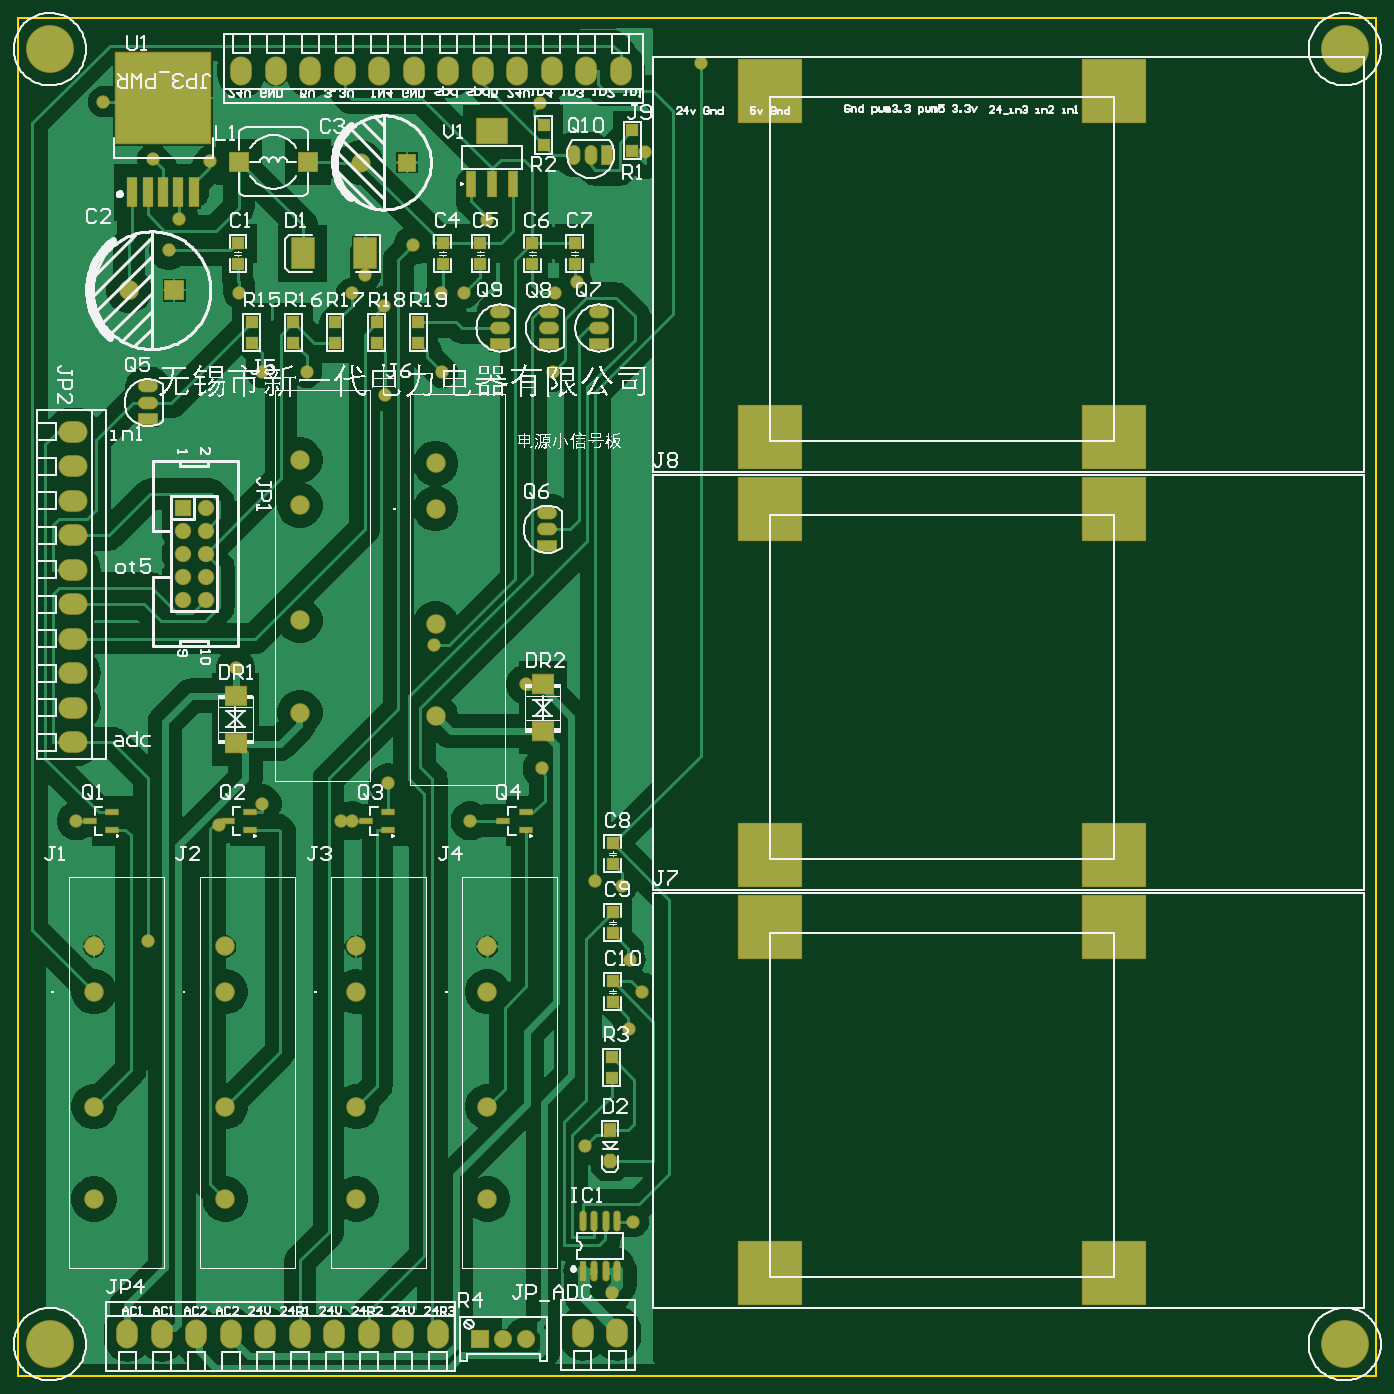
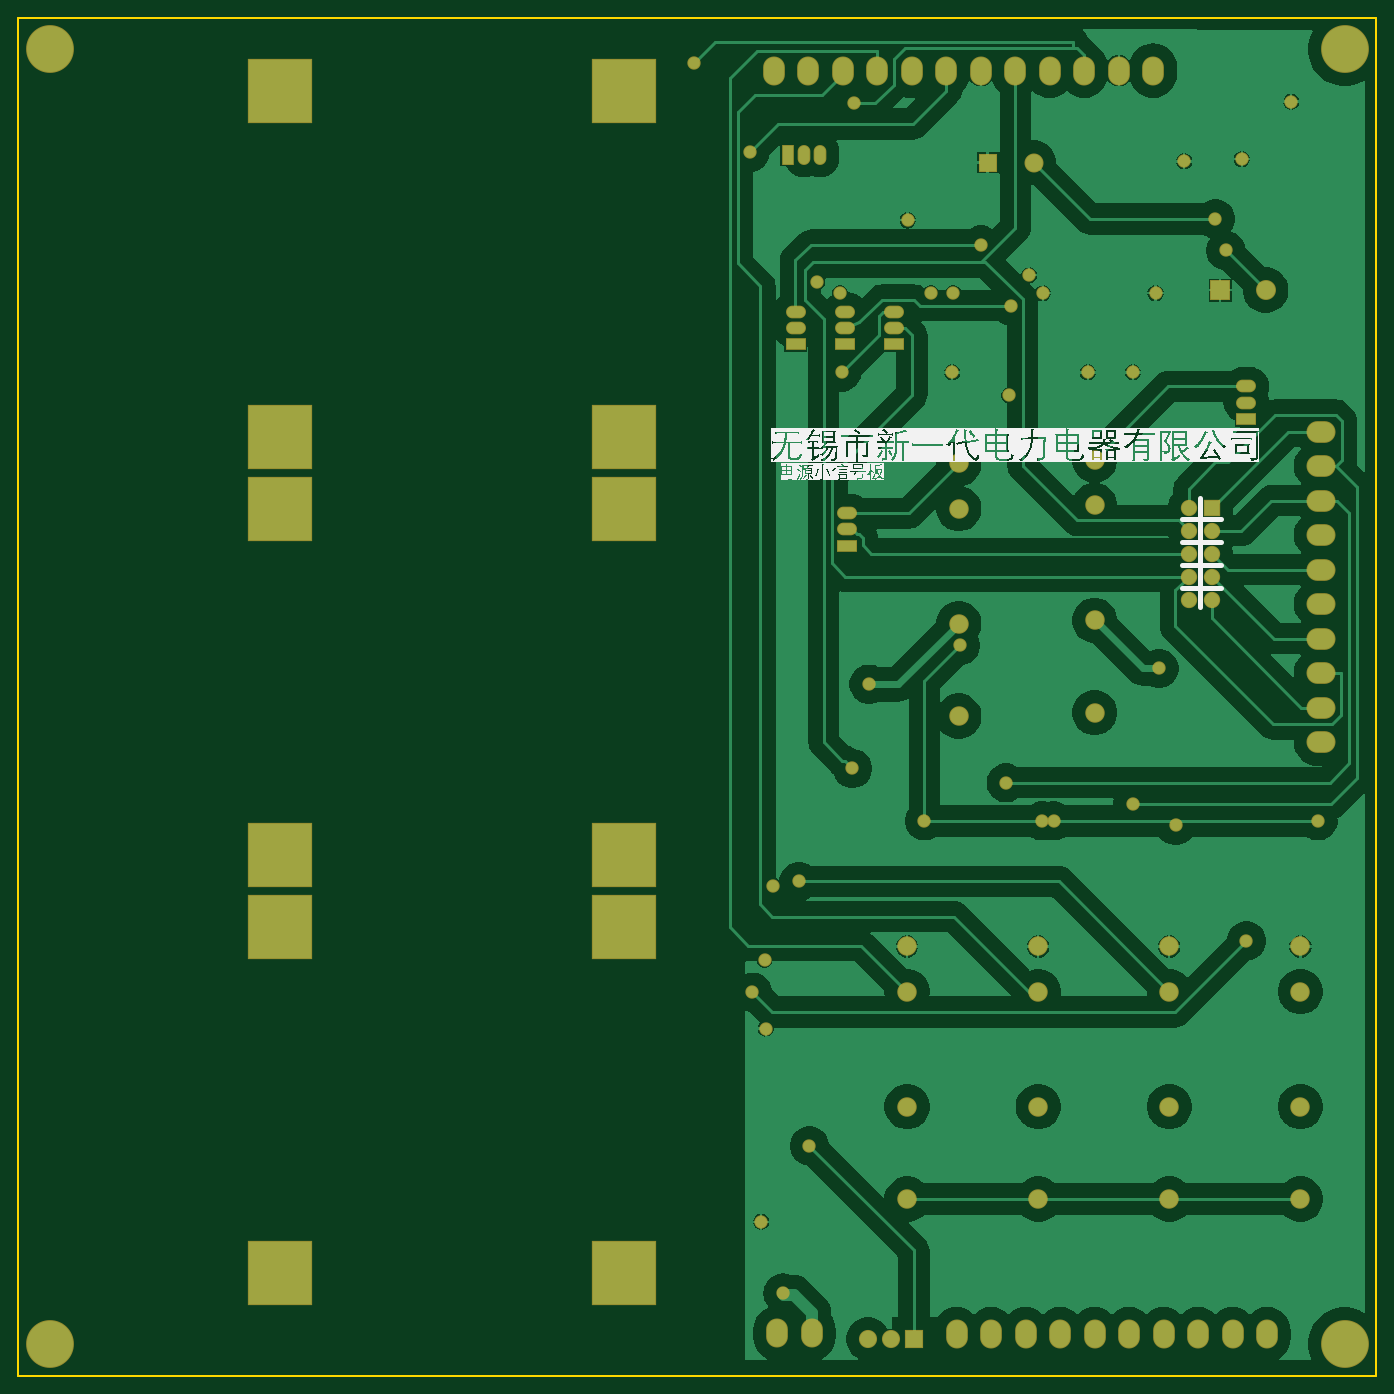
Circuit board: 8 layer files. Board 150.0 x 150.0 mm.
- bottom_copper: PCB1.GBL (48765 bytes)
- bottom_silk: PCB1.GBO (147456 bytes)
- bottom_mask: PCB1.GBS (3851 bytes)
- outline: PCB1.GM1 (454 bytes)
- top_copper: PCB1.GTL (52064 bytes)
- top_silk: PCB1.GTO (209736 bytes)
- paste: PCB1.GTP (2441 bytes)
- top_mask: PCB1.GTS (5990 bytes)

=== bottom_copper: PCB1.GBL (48765 bytes, source omitted) ===
=== bottom_silk: PCB1.GBO (147456 bytes, source omitted) ===
=== bottom_mask: PCB1.GBS ===
G04*
G04 #@! TF.GenerationSoftware,Altium Limited,Altium Designer,22.3.1 (43)*
G04*
G04 Layer_Color=16711935*
%FSLAX25Y25*%
%MOIN*%
G70*
G04*
G04 #@! TF.SameCoordinates,EF3FA71F-0FF1-4D3B-8963-7E32679EFE31*
G04*
G04*
G04 #@! TF.FilePolarity,Negative*
G04*
G01*
G75*
%ADD36R,0.08674X0.08674*%
%ADD46C,0.08280*%
%ADD47R,0.08280X0.08280*%
%ADD48C,0.08477*%
%ADD49O,0.09461X0.12611*%
%ADD50R,0.28359X0.28359*%
%ADD51R,0.08674X0.05524*%
%ADD52O,0.08674X0.05524*%
%ADD53C,0.07099*%
%ADD54R,0.07099X0.07099*%
%ADD55C,0.20800*%
%ADD56C,0.07887*%
%ADD57R,0.07887X0.07887*%
%ADD58O,0.12611X0.09461*%
%ADD59O,0.05524X0.08674*%
%ADD60R,0.05524X0.08674*%
%ADD61C,0.08674*%
%ADD62C,0.05800*%
D36*
X67842Y472000D02*
D03*
D46*
X149000Y527500D02*
D03*
D47*
X169000D02*
D03*
D48*
X204000Y117000D02*
D03*
Y167000D02*
D03*
Y186685D02*
D03*
Y76843D02*
D03*
X181500Y377000D02*
D03*
X122500Y378500D02*
D03*
X147000Y167000D02*
D03*
Y76843D02*
D03*
Y117000D02*
D03*
Y186685D02*
D03*
X181500Y327000D02*
D03*
Y396685D02*
D03*
Y286842D02*
D03*
X90000Y117000D02*
D03*
Y167000D02*
D03*
Y76843D02*
D03*
Y186685D02*
D03*
X33000D02*
D03*
Y117000D02*
D03*
Y76843D02*
D03*
Y167000D02*
D03*
X122500Y328500D02*
D03*
Y398185D02*
D03*
Y288343D02*
D03*
D49*
X167500Y18000D02*
D03*
X137500D02*
D03*
X107500D02*
D03*
X97000Y567500D02*
D03*
X182500Y18000D02*
D03*
X152500D02*
D03*
X77500D02*
D03*
X47500D02*
D03*
X62500D02*
D03*
X92500D02*
D03*
X122500D02*
D03*
X245500Y18500D02*
D03*
X260500D02*
D03*
X127000Y567500D02*
D03*
X157000D02*
D03*
X202000D02*
D03*
X232000D02*
D03*
X262000D02*
D03*
X247000D02*
D03*
X217000D02*
D03*
X187000D02*
D03*
X172000D02*
D03*
X142000D02*
D03*
X112000D02*
D03*
D50*
X327000Y408000D02*
D03*
Y558500D02*
D03*
X476500Y408000D02*
D03*
Y558500D02*
D03*
X327000Y226250D02*
D03*
Y376750D02*
D03*
X476500Y226250D02*
D03*
Y376750D02*
D03*
X327000Y44500D02*
D03*
Y195000D02*
D03*
X476500Y44500D02*
D03*
Y195000D02*
D03*
D51*
X231000Y448500D02*
D03*
X209500D02*
D03*
X252500D02*
D03*
X230000Y360913D02*
D03*
X56500Y416000D02*
D03*
D52*
X231000Y455587D02*
D03*
Y462673D02*
D03*
X209500Y455587D02*
D03*
Y462673D02*
D03*
X252500Y455587D02*
D03*
Y462673D02*
D03*
X230000Y375087D02*
D03*
Y368000D02*
D03*
X56500Y430173D02*
D03*
Y423087D02*
D03*
D53*
X81500Y347500D02*
D03*
X71500D02*
D03*
Y367500D02*
D03*
X81500D02*
D03*
X71500Y357500D02*
D03*
X81500Y337500D02*
D03*
Y377500D02*
D03*
X71500Y337500D02*
D03*
X81500Y357500D02*
D03*
D54*
X71500Y377500D02*
D03*
D55*
X576772Y13779D02*
D03*
Y576772D02*
D03*
X13779D02*
D03*
Y13779D02*
D03*
D56*
X221000Y16000D02*
D03*
X211000D02*
D03*
D57*
X201000D02*
D03*
D58*
X24000Y335500D02*
D03*
Y290500D02*
D03*
Y395500D02*
D03*
Y410500D02*
D03*
Y275500D02*
D03*
Y305500D02*
D03*
Y350500D02*
D03*
Y380500D02*
D03*
Y365500D02*
D03*
Y320500D02*
D03*
D59*
X248913Y531000D02*
D03*
X241827D02*
D03*
D60*
X256000D02*
D03*
D61*
X48157Y472000D02*
D03*
D62*
X227000Y553500D02*
D03*
X37000Y554000D02*
D03*
X227801Y264100D02*
D03*
X246500Y100000D02*
D03*
X87271Y239302D02*
D03*
X258000Y36000D02*
D03*
X267500Y67000D02*
D03*
X265500Y151000D02*
D03*
X266000Y181000D02*
D03*
X262500Y213000D02*
D03*
X251000Y215000D02*
D03*
X70000Y503000D02*
D03*
X83500Y528000D02*
D03*
X58500Y529000D02*
D03*
X180900Y317600D02*
D03*
X196500Y241260D02*
D03*
X25340D02*
D03*
X145300D02*
D03*
X65458Y489300D02*
D03*
X105800Y436247D02*
D03*
X125400D02*
D03*
X145000Y470753D02*
D03*
X106000Y248600D02*
D03*
X160931Y257800D02*
D03*
X159000Y465200D02*
D03*
X232350Y436450D02*
D03*
X296700Y571000D02*
D03*
X272400Y531900D02*
D03*
X171800Y491700D02*
D03*
X159600Y426247D02*
D03*
X243000Y475747D02*
D03*
X271300Y166800D02*
D03*
X56500Y189100D02*
D03*
X140278Y241260D02*
D03*
X94500Y307600D02*
D03*
X220598Y300700D02*
D03*
X184400Y436247D02*
D03*
X193800Y470747D02*
D03*
X184000D02*
D03*
X96000D02*
D03*
X151000Y478488D02*
D03*
X233200Y470747D02*
D03*
X203800Y502447D02*
D03*
M02*

=== outline: PCB1.GM1 ===
G04*
G04 #@! TF.GenerationSoftware,Altium Limited,Altium Designer,22.3.1 (43)*
G04*
G04 Layer_Color=16711935*
%FSLAX25Y25*%
%MOIN*%
G70*
G04*
G04 #@! TF.SameCoordinates,EF3FA71F-0FF1-4D3B-8963-7E32679EFE31*
G04*
G04*
G04 #@! TF.FilePolarity,Positive*
G04*
G01*
G75*
%ADD11C,0.01000*%
%ADD18C,0.00394*%
D11*
X-0Y-0D02*
X590500D01*
X-0D02*
Y590500D01*
X590500D01*
Y-0D02*
Y590500D01*
D18*
X136532Y487984D02*
X138106D01*
X137319Y487197D02*
Y488772D01*
M02*

=== top_copper: PCB1.GTL (52064 bytes, source omitted) ===
=== top_silk: PCB1.GTO (209736 bytes, source omitted) ===
=== paste: PCB1.GTP ===
G04*
G04 #@! TF.GenerationSoftware,Altium Limited,Altium Designer,22.3.1 (43)*
G04*
G04 Layer_Color=8421504*
%FSLAX25Y25*%
%MOIN*%
G70*
G04*
G04 #@! TF.SameCoordinates,EF3FA71F-0FF1-4D3B-8963-7E32679EFE31*
G04*
G04*
G04 #@! TF.FilePolarity,Positive*
G04*
G01*
G75*
%ADD20R,0.05000X0.05000*%
%ADD21R,0.03937X0.10630*%
%ADD22R,0.12992X0.10630*%
%ADD23R,0.07874X0.07874*%
%ADD24R,0.04134X0.12598*%
%ADD25R,0.41142X0.39370*%
%ADD26R,0.09449X0.12992*%
%ADD27O,0.02362X0.08268*%
%ADD28R,0.02362X0.08268*%
%ADD29R,0.08823X0.08061*%
%ADD30R,0.05512X0.02362*%
G04:AMPARAMS|DCode=31|XSize=55mil|YSize=50mil|CornerRadius=0mil|HoleSize=0mil|Usage=FLASHONLY|Rotation=270.000|XOffset=0mil|YOffset=0mil|HoleType=Round|Shape=Octagon|*
%AMOCTAGOND31*
4,1,8,-0.01250,-0.02750,0.01250,-0.02750,0.02500,-0.01500,0.02500,0.01500,0.01250,0.02750,-0.01250,0.02750,-0.02500,0.01500,-0.02500,-0.01500,-0.01250,-0.02750,0.0*
%
%ADD31OCTAGOND31*%

%ADD32R,0.05000X0.05500*%
D20*
X267000Y541500D02*
D03*
Y532500D02*
D03*
X228500Y544000D02*
D03*
Y535000D02*
D03*
X258000Y129500D02*
D03*
Y138500D02*
D03*
X137750Y449000D02*
D03*
Y458000D02*
D03*
X174000D02*
D03*
Y449000D02*
D03*
X155875Y458000D02*
D03*
Y449000D02*
D03*
X101500Y458000D02*
D03*
Y449000D02*
D03*
X184500Y483500D02*
D03*
Y492500D02*
D03*
X119625Y449000D02*
D03*
Y458000D02*
D03*
X258500Y171500D02*
D03*
Y162500D02*
D03*
Y201500D02*
D03*
Y192500D02*
D03*
Y231500D02*
D03*
Y222500D02*
D03*
X242000Y492500D02*
D03*
Y483500D02*
D03*
X223500Y492500D02*
D03*
Y483500D02*
D03*
X201000Y492500D02*
D03*
Y483500D02*
D03*
X95500D02*
D03*
Y492500D02*
D03*
D21*
X196945Y518016D02*
D03*
X215055D02*
D03*
X206000D02*
D03*
D22*
Y541244D02*
D03*
D23*
X126000Y527801D02*
D03*
X96000D02*
D03*
D24*
X49614Y514500D02*
D03*
X76386D02*
D03*
X63000D02*
D03*
X69693D02*
D03*
X56307D02*
D03*
D25*
X63000Y555500D02*
D03*
D26*
X123638Y487984D02*
D03*
X151000D02*
D03*
D27*
X255500Y67327D02*
D03*
X250500D02*
D03*
X245500D02*
D03*
X260500Y45673D02*
D03*
X255500D02*
D03*
X250500D02*
D03*
X260500Y67327D02*
D03*
D28*
X245500Y45673D02*
D03*
D29*
X94500Y295702D02*
D03*
Y275298D02*
D03*
X228000Y300702D02*
D03*
Y280298D02*
D03*
D30*
X211000Y241260D02*
D03*
X220897Y245000D02*
D03*
Y237520D02*
D03*
X160931D02*
D03*
Y245000D02*
D03*
X151034Y241260D02*
D03*
X100966Y237520D02*
D03*
Y245000D02*
D03*
X91069Y241260D02*
D03*
X41000Y237520D02*
D03*
Y245000D02*
D03*
X31103Y241260D02*
D03*
D31*
X257500Y93250D02*
D03*
D32*
Y106750D02*
D03*
M02*

=== top_mask: PCB1.GTS (5990 bytes, source omitted) ===
